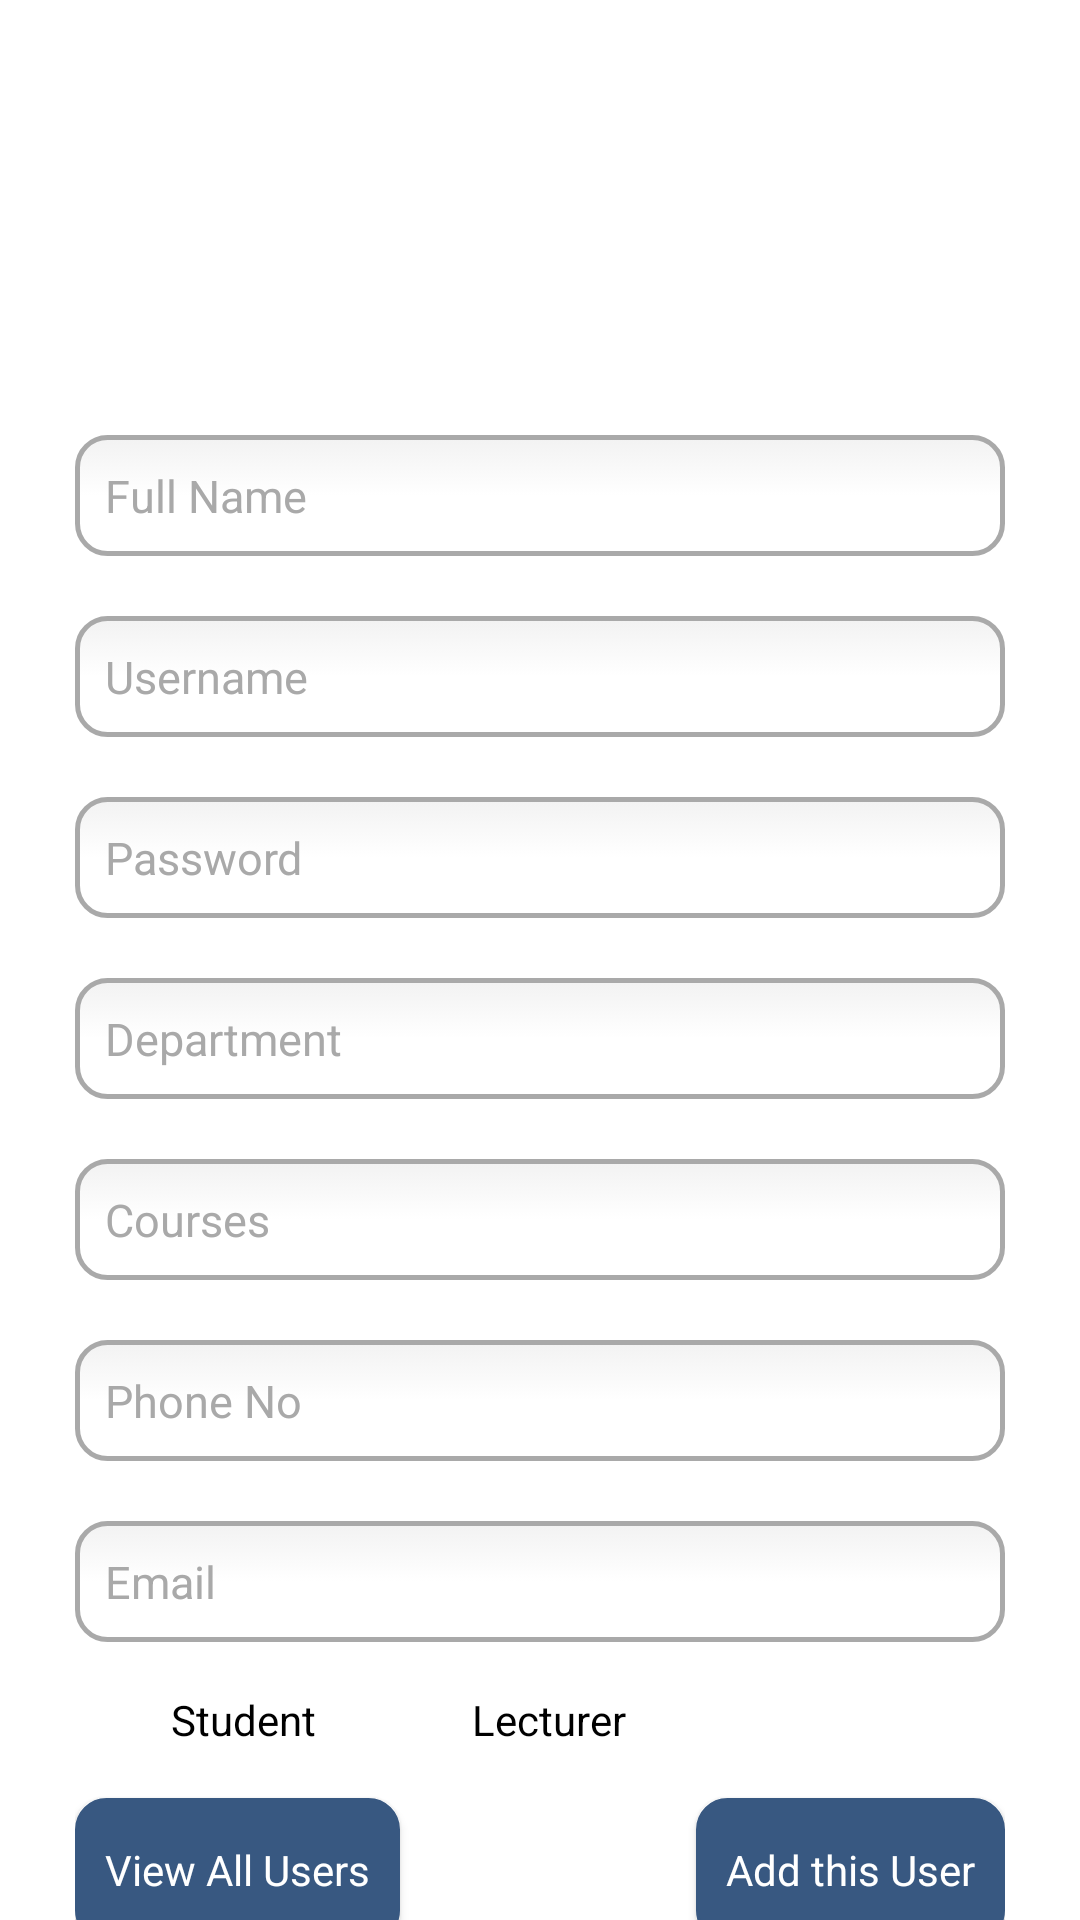

Layout XML and referenced resources for this Android screen:
<!-- AndroidManifest.xml: application theme Theme.AppCompat.NoActionBar -->
<!-- res/layout/activity_admin.xml -->
<?xml version="1.0" encoding="utf-8"?>

<android.support.constraint.ConstraintLayout xmlns:android="http://schemas.android.com/apk/res/android"
    xmlns:tools="http://schemas.android.com/tools"
    android:layout_width="match_parent"
    android:background="#ffffff"
    android:layout_height="match_parent"
    tools:context="com.jaminoss.android.ourschool.Admin">

    <ScrollView
        android:layout_width="match_parent"
        android:layout_height="match_parent">
    <RelativeLayout
        android:layout_width="match_parent"
        android:padding="25dp"
        android:layout_height="match_parent">
        <ImageView
            android:layout_width="90dp"
            android:layout_centerHorizontal="true"
            android:layout_marginBottom="30dp"
            android:id="@+id/dp"
            android:src="@drawable/profilee"
            android:layout_height="90dp" />
        <EditText
            android:layout_width="match_parent"
            android:background="@drawable/rounded_edittext"
            android:padding="10dp"
            android:layout_below="@id/dp"
            android:hint="Full Name"
            android:layout_marginBottom="20dp"
            android:id="@+id/name"
            android:textColorHint="#A9A9A9"
            android:textColor="#000000"
            android:singleLine="true"
            android:maxLines="1"
            android:textSize="15dp"
            android:layout_height="wrap_content" />
        <EditText
            android:layout_width="match_parent"
            android:background="@drawable/rounded_edittext"
            android:padding="10dp"
            android:textColorHint="#A9A9A9"
            android:textColor="#000000"
            android:layout_below="@id/name"
            android:hint="Username"
            android:layout_marginBottom="20dp"
            android:id="@+id/uname"
            android:singleLine="true"
            android:maxLines="1"
            android:textSize="15dp"
            android:layout_height="wrap_content" />
        <EditText
            android:layout_width="match_parent"
            android:background="@drawable/rounded_edittext"
            android:padding="10dp"
            android:layout_below="@id/uname"
            android:textColorHint="#A9A9A9"
            android:textColor="#000000"
            android:hint="Password"
            android:layout_marginBottom="20dp"
            android:id="@+id/pass"
            android:singleLine="true"
            android:maxLines="1"
            android:textSize="15dp"
            android:layout_height="wrap_content" />
        <EditText
            android:layout_width="match_parent"
            android:layout_marginBottom="20dp"
            android:background="@drawable/rounded_edittext"
            android:padding="10dp"
            android:layout_below="@id/pass"
            android:textSize="15dp"
            android:hint="Department"
            android:id="@+id/dept"
            android:textColorHint="#A9A9A9"
            android:textColor="#000000"
            android:singleLine="true"
            android:maxLines="1"
            android:layout_height="wrap_content" />
        <EditText
            android:layout_width="match_parent"
            android:background="@drawable/rounded_edittext"
            android:padding="10dp"
            android:layout_below="@id/dept"
            android:layout_marginBottom="20dp"
            android:hint="Courses"
            android:id="@+id/Courses"
            android:singleLine="true"
            android:textColorHint="#A9A9A9"
            android:textColor="#000000"
            android:maxLines="1"
            android:textSize="15dp"
            android:layout_height="wrap_content" />
        <EditText
            android:layout_width="match_parent"
            android:background="@drawable/rounded_edittext"
            android:layout_marginBottom="20dp"
            android:padding="10dp"
            android:inputType="number"
            android:textColorHint="#A9A9A9"
            android:textColor="#000000"
            android:layout_below="@id/Courses"
            android:hint="Phone No"
            android:id="@+id/ph"
            android:singleLine="true"
            android:maxLines="1"
            android:textSize="15dp"
            android:layout_height="wrap_content" />
        <EditText
            android:layout_width="match_parent"
            android:background="@drawable/rounded_edittext"
            android:padding="10dp"
            android:layout_below="@id/ph"
            android:hint="Email"
            android:textSize="15dp"
            android:id="@+id/email"
            android:inputType="textEmailAddress"
            android:layout_marginBottom="10dp"
            android:singleLine="true"
            android:maxLines="1"
            android:textColorHint="#A9A9A9"
            android:textColor="#000000"
            android:layout_height="wrap_content" />
        <RadioGroup
            android:layout_width="wrap_content"
            android:orientation="horizontal"
            android:id="@+id/role"
            android:layout_below="@id/email"
            android:layout_marginBottom="10dp"
            android:layout_height="wrap_content">
            <RadioButton
                android:layout_width="wrap_content"
                android:layout_height="wrap_content"
                android:layout_marginRight="20dp"
                android:textColor="#000000"
                android:id="@+id/rb_std"
                android:text="Student"/>
            <RadioButton
                android:layout_width="wrap_content"
                android:layout_height="wrap_content"
                android:id="@+id/rb_lec"
                android:textColor="#000000"
                android:text="Lecturer"/>
        </RadioGroup>
        <Button
            android:layout_width="wrap_content"
            android:layout_height="wrap_content"
            android:background="@drawable/mybuttons"
            android:layout_below="@id/role"
            android:text="View All Users"
            android:textAllCaps="false"
            android:backgroundTint="#385881"
            android:padding="10dp"
            android:fontFamily="sans-serif"
            android:id="@+id/view_users"
            android:textColor="#ffffff"
            />
        <Button
            android:layout_width="wrap_content"
            android:layout_height="wrap_content"
            android:background="@drawable/mybuttons"
            android:layout_below="@id/role"
            android:text="Add this User"
            android:fontFamily="sans-serif"
            android:layout_alignParentRight="true"
            android:textAllCaps="false"
            android:padding="10dp"
            android:id="@+id/add_user"
            android:backgroundTint="#385881"
            android:textColor="#ffffff"
            />

    </RelativeLayout>
    </ScrollView>

</android.support.constraint.ConstraintLayout>
<!-- resources referenced by this layout -->
<resources>
  <!-- drawable mybuttons (drawable-v24) -->
  <?xml version="1.0" encoding="utf-8"?>
  
  <selector xmlns:android="http://schemas.android.com/apk/res/android">
          <item android:state_pressed="true" >
              <shape android:shape="rectangle"  >
                  <corners android:radius="20dip" />
                  <stroke android:width="1dip" android:color="@color/blue" />
                  <gradient android:angle="-90" android:startColor="@color/blue" android:endColor="#689a92"  />
              </shape>
          </item>
          <item android:state_focused="true">
              <shape android:shape="rectangle"  >
                  <corners android:radius="20dip" />
                  <stroke android:width="1dip" android:color="@color/blue" />
                  <solid android:color="@color/blue"/>
              </shape>
          </item>
          <item >
              <shape android:shape="rectangle"  >
                  <corners android:radius="10dip" />
                  <stroke android:width="1dip" android:color="@color/blue" />
                  <gradient android:angle="-90" android:startColor="@color/blue" android:endColor="@color/blue" />
              </shape>
          </item>
  
  </selector>
  <!-- drawable rounded_edittext (drawable) -->
  <?xml version="1.0" encoding="utf-8"?>
  
  <selector xmlns:android="http://schemas.android.com/apk/res/android">
  
      <item android:state_pressed="true" android:state_focused="true">
          <shape>
              <solid android:color="#FF8000"/>
              <stroke
                  android:width="2.3dp"
                  android:color="#FF8000" />
              <corners
                  android:radius="15dp" />
          </shape>
      </item>
  
      <item android:state_pressed="true" android:state_focused="false">
          <shape>
              <solid android:color="#F3F3F5"/>
              <stroke
                  android:width="2.3dp"
                  android:color="#F3F3F5" />
              <corners
                  android:radius="15dp" />
          </shape>
      </item>
  
      <item android:state_pressed="false" android:state_focused="true">
          <shape>
              <solid android:color="#FFFFFF"/>
              <stroke
                  android:width="2.3dp"
                  android:color="#F3F3F5" />
              <corners
                  android:radius="15dp" />
          </shape>
      </item>
  
      <item android:state_pressed="false" android:state_focused="false">
          <shape>
              <gradient
                  android:startColor="#F2F2F2"
                  android:centerColor="#FFFFFF"
                  android:endColor="#FFFFFF"
                  android:angle="270"
                  />
              <stroke
                  android:width="1.7dp"
                  android:color="#A9A9A9" />
              <corners
                  android:radius="10dp" />
          </shape>
      </item>
  
      <item android:state_enabled="true">
          <shape>
              <padding
                  android:left="4dp"
                  android:top="4dp"
                  android:right="4dp"
                  android:bottom="4dp"
                  />
          </shape>
      </item>
  
  </selector>
  <color name="blue">#3C8DBC</color>
</resources>
